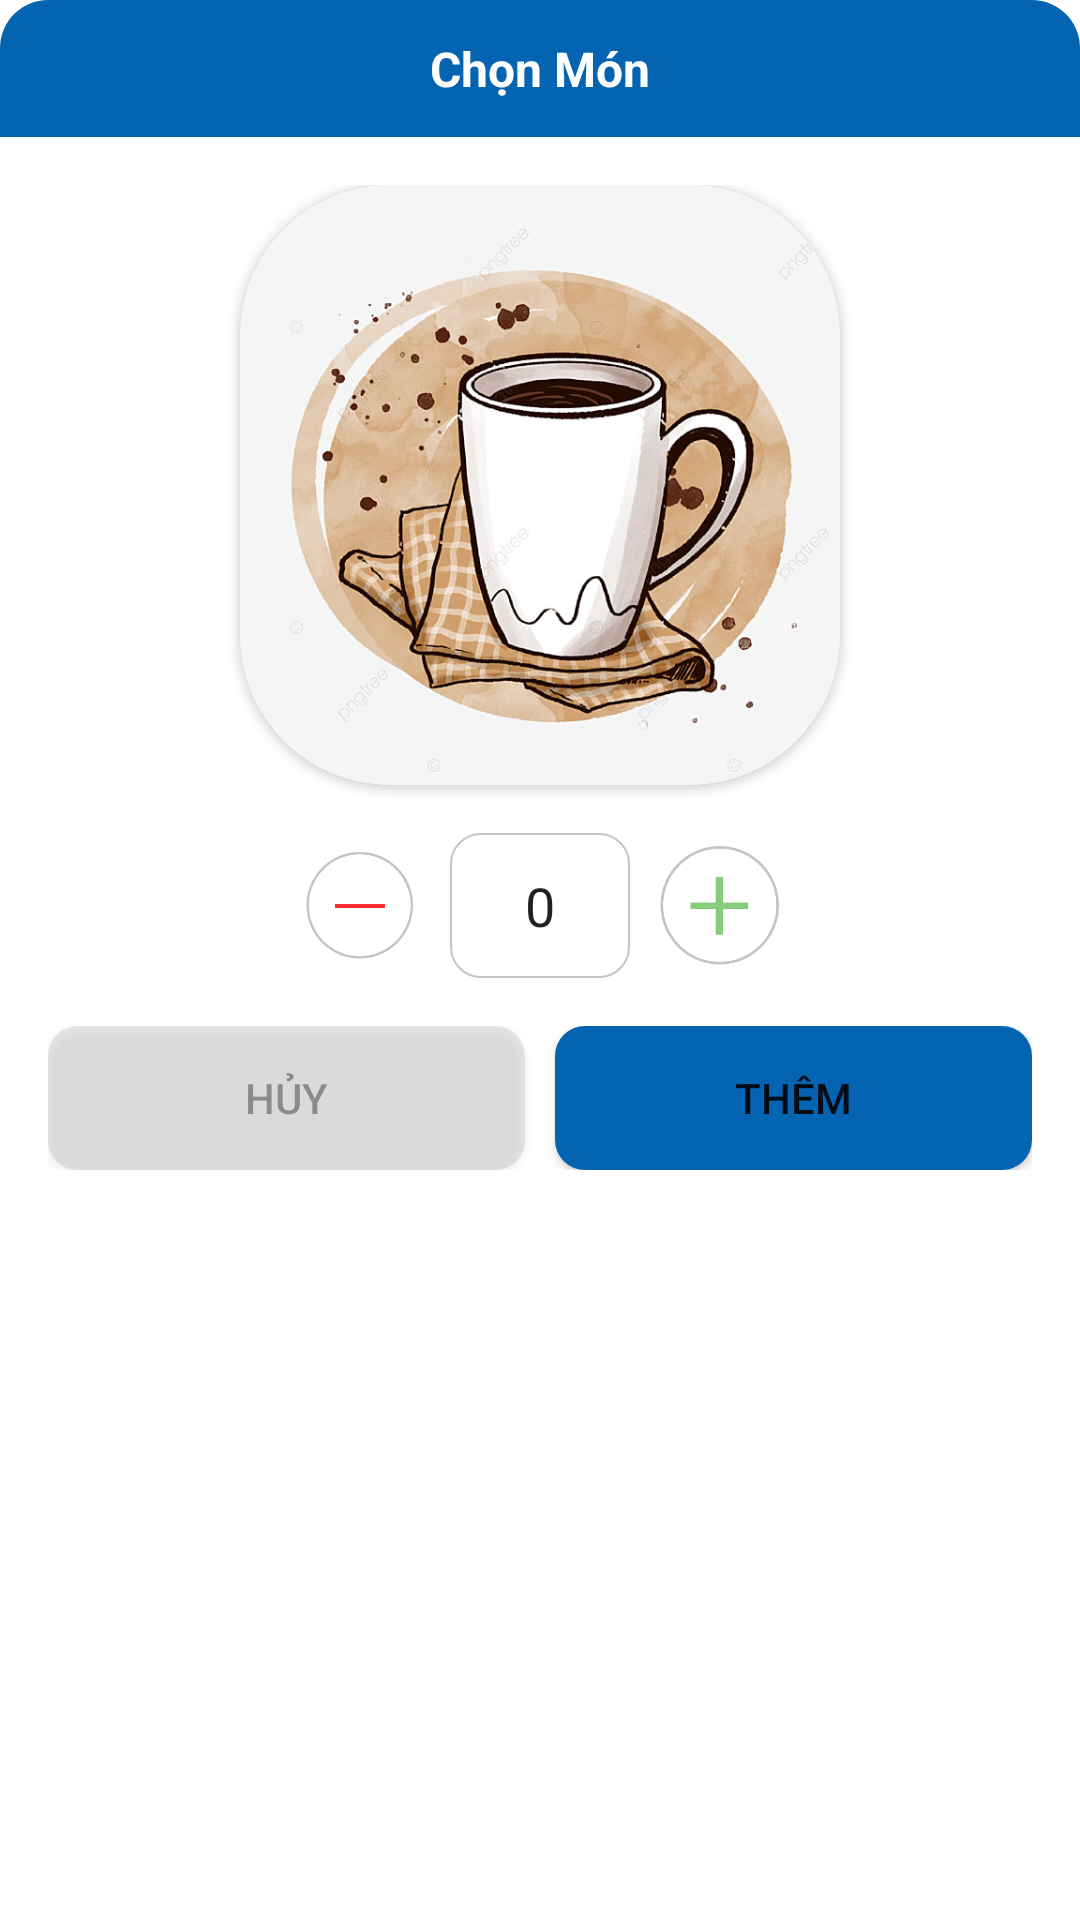

Here is an Android app screen rendered from its layout file. Give the layout XML and the strings, colors and styles it references.
<!-- AndroidManifest.xml: application theme Theme.OrderClient -->
<!-- res/layout/nhap_so_luong_dialog.xml -->
<?xml version="1.0" encoding="utf-8"?>
<LinearLayout xmlns:android="http://schemas.android.com/apk/res/android"
    xmlns:app="http://schemas.android.com/apk/res-auto"
    android:layout_width="match_parent"
    android:layout_height="wrap_content"
    android:orientation="vertical"
    android:background="@drawable/bg_white_corner_16"
    android:layout_margin="16dp">

    <TextView
        android:id="@+id/tv_cm_dialog_tenmon"
        android:layout_width="match_parent"
        android:layout_height="wrap_content"
        android:background="@drawable/bg_white_corner_16_topleft_topright"
        android:gravity="center"
        android:padding="12dp"
        android:text="Chọn Món"
        android:textColor="@color/white"
        android:textSize="16sp"
        android:textStyle="bold" />

    <LinearLayout
        android:layout_width="match_parent"
        android:layout_height="wrap_content"
        android:orientation="vertical"
        android:padding="16dp">

        <androidx.cardview.widget.CardView
            android:layout_width="wrap_content"
            android:layout_height="wrap_content"
            android:layout_gravity="center"
            app:cardCornerRadius="50dp">

            <ImageView
                android:id="@+id/img_cm_dialog_anhmon"
                android:layout_width="200dp"
                android:layout_height="200dp"
                android:src="@drawable/anhtest"/>
        </androidx.cardview.widget.CardView>

        <LinearLayout
            android:layout_width="wrap_content"
            android:layout_height="wrap_content"
            android:layout_gravity="center"
            android:layout_marginTop="16dp"
            android:orientation="horizontal">

            <ImageView
                android:id="@+id/img_cm_dialog_giam"
                android:layout_width="40dp"
                android:layout_height="36dp"
                android:layout_gravity="center"
                android:src="@drawable/icongiam" />

            <EditText
                android:id="@+id/edt_cm_dialog_nhapsl"
                android:layout_width="60dp"
                android:layout_height="wrap_content"
                android:padding="12dp"
                android:inputType="number"
                android:gravity="center"
                android:layout_marginLeft="10dp"
                android:layout_marginRight="10dp"
                android:text="0"
                android:background="@drawable/bg_white_corner_10_border_gray"/>

            <ImageView
                android:id="@+id/img_cm_dialog_tang"
                android:layout_gravity="center"
                android:layout_width="40dp"
                android:layout_height="40dp"
                android:src="@drawable/icontang"/>
        </LinearLayout>

        <LinearLayout
            android:layout_width="match_parent"
            android:layout_height="wrap_content"
            android:layout_marginTop="16dp"
            android:orientation="horizontal">

            <Button
                android:id="@+id/btn_cm_dialog_huy"
                android:layout_width="0dp"
                android:layout_height="wrap_content"
                android:layout_marginRight="10dp"
                android:layout_weight="1"
                android:background="@drawable/bg_gray_corner_10"
                android:text="Hủy"
                android:alpha="0.4"
                android:textColor="@color/black"
                android:textSize="14sp"
                app:backgroundTint="@color/nen" />

            <Button
                android:id="@+id/btn_cm_dialog_them"
                android:layout_width="0dp"
                android:layout_height="wrap_content"
                android:layout_weight="1"
                android:textSize="14sp"
                android:background="@drawable/bg_blue_corner_10"
                android:text="THÊM"/>

        </LinearLayout>


    </LinearLayout>
</LinearLayout>
<!-- resources referenced by this layout -->
<resources>
  <color name="black">#FF000000</color>
  <color name="nen">#C5C5C5</color>
  <color name="white">#FFFFFFFF</color>
  <!-- drawable anhtest: png bitmap (drawable-v24, 345689 bytes) -->
  <!-- drawable bg_blue_corner_10 (drawable-v24) -->
  <?xml version="1.0" encoding="utf-8"?>
  <shape xmlns:android="http://schemas.android.com/apk/res/android">
      <corners android:radius="10dp"/>
      <solid android:color="@color/colorPrimary2"/>
  </shape>
  <!-- drawable bg_gray_corner_10 (drawable-v24) -->
  <?xml version="1.0" encoding="utf-8"?>
  <shape xmlns:android="http://schemas.android.com/apk/res/android">
      <corners android:radius="10dp"/>
      <solid android:color="@color/nen"/>
  </shape>
  <!-- drawable bg_white_corner_10_border_gray (drawable-v24) -->
  <?xml version="1.0" encoding="utf-8"?>
  <shape xmlns:android="http://schemas.android.com/apk/res/android">
      <corners android:radius="10dp"/>
      <solid android:color="@color/white"/>
      <stroke
          android:width="0.5dp"
          android:color="@color/nen"/>
  </shape>
  <!-- drawable bg_white_corner_16_topleft_topright (drawable-v24) -->
  <?xml version="1.0" encoding="utf-8"?>
  <shape xmlns:android="http://schemas.android.com/apk/res/android">
  
      <corners
          android:topLeftRadius="16dp"
          android:topRightRadius="16dp"/>
  
      <solid android:color="@color/colorPrimary2"/>
  </shape>
  <!-- drawable icongiam: png bitmap (drawable-v24, 24688 bytes) -->
  <!-- drawable icontang: png bitmap (drawable-v24, 24802 bytes) -->
  <style name="Theme.OrderClient" parent="Theme.MaterialComponents.DayNight.DarkActionBar">
          
          <item name="colorPrimary">@color/colorPrimary2</item>
          <item name="colorPrimaryVariant">@color/colorPrimary</item>
          <item name="colorOnPrimary">@color/white</item>
          
          <item name="colorSecondary">@color/colorPrimary2</item>
          <item name="colorSecondaryVariant">@color/teal_700</item>
          
          <item name="colorOnSecondary">@color/white</item>
          
          <item name="android:statusBarColor" tools:targetApi="l">?attr/colorPrimaryVariant</item>
          
      </style>
  <color name="colorPrimary2">#0464b1</color>
  <color name="colorPrimary">#004983</color>
  <color name="teal_700">#FF018786</color>
</resources>
